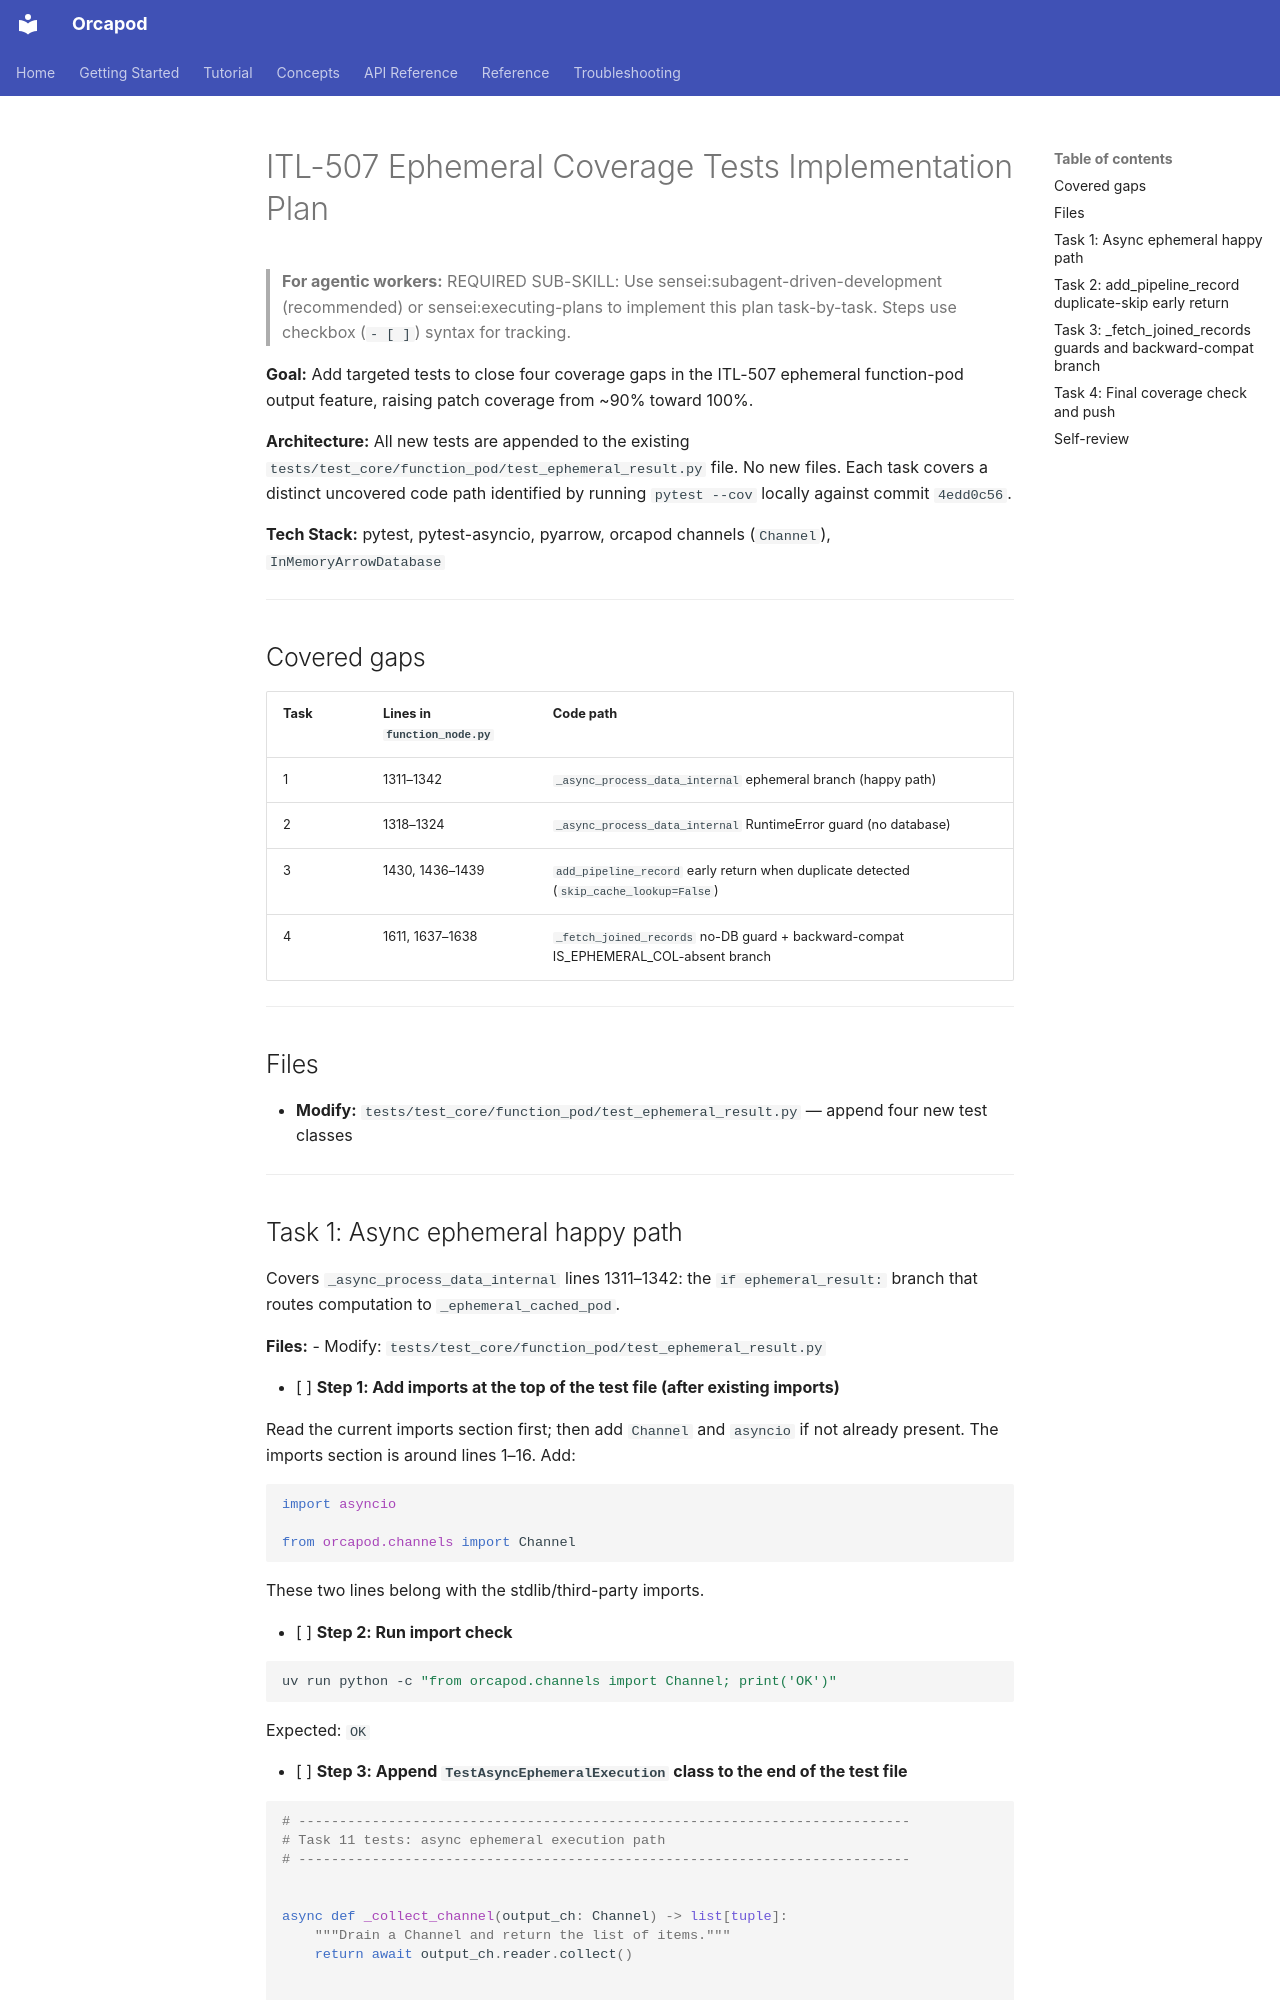

repository: nauticalab/orcapod-python · page: metamorphic/plans/2026-07-08-itl-507-ephemeral-coverage-tests/index.html · generator: mkdocs

# ITL-507 Ephemeral Coverage Tests Implementation Plan

> **For agentic workers:** REQUIRED SUB-SKILL: Use sensei:subagent-driven-development (recommended) or sensei:executing-plans to implement this plan task-by-task. Steps use checkbox (`- [ ]`) syntax for tracking.

**Goal:** Add targeted tests to close four coverage gaps in the ITL-507 ephemeral function-pod output feature, raising patch coverage from ~90% toward 100%.

**Architecture:** All new tests are appended to the existing `tests/test_core/function_pod/test_ephemeral_result.py` file. No new files. Each task covers a distinct uncovered code path identified by running `pytest --cov` locally against commit `4edd0c56`.

**Tech Stack:** pytest, pytest-asyncio, pyarrow, orcapod channels (`Channel`), `InMemoryArrowDatabase`

---

## Covered gaps

| Task | Lines in `function_node.py` | Code path |
|------|----------------------------|-----------|
| 1 | 1311–1342 | `_async_process_data_internal` ephemeral branch (happy path) |
| 2 | 1318–1324 | `_async_process_data_internal` RuntimeError guard (no database) |
| 3 | 1430, 1436–1439 | `add_pipeline_record` early return when duplicate detected (`skip_cache_lookup=False`) |
| 4 | 1611, 1637–1638 | `_fetch_joined_records` no-DB guard + backward-compat IS_EPHEMERAL_COL-absent branch |

---

## Files

- **Modify:** `tests/test_core/function_pod/test_ephemeral_result.py` — append four new test classes

---
